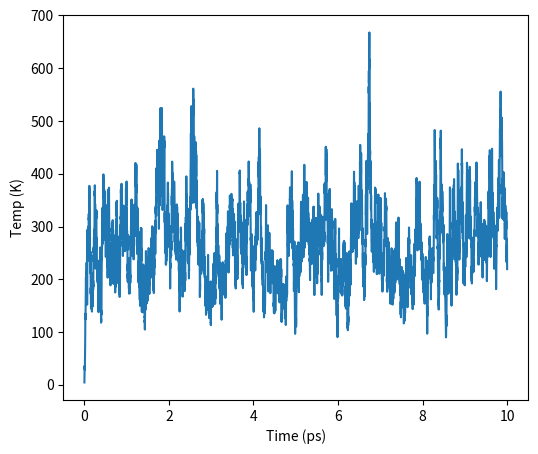

Write Python code to recreate this figure.
# !/usr/bin/python
# -*- coding: utf8 -*-
# -------------------------------------------------------------------------
# Created on September 22, 2018
# @author: Andrew Abi-Mansour
# -------------------------------------------------------------------------
#
#   A simple molecular dynamics solver that simulates the motion
#   of non-interacting particles in the canonical ensemble using
#   a Langevin thermostat.
#
# --------------------------------------------------------------------------
#
#   This program is free software: you can redistribute it and/or modify
#   it under the terms of the GNU General Public License as published by
#   the Free Software Foundation, either version 2 of the License, or
#   (at your option) any later version.

#   This program is distributed in the hope that it will be useful,
#   but WITHOUT ANY WARRANTY; without even the implied warranty of
#   MERCHANTABILITY or FITNESS FOR A PARTICULAR PURPOSE.  See the
#   GNU General Public License for more details.

#   You should have received a copy of the GNU General Public License
#   along with this program.  If not, see <http://www.gnu.org/licenses/>.

# -------------------------------------------------------------------------

import numpy as np
import matplotlib.pyplot as plt
#import dump
import argparse

# Parser
parser = argparse.ArgumentParser()
parser.add_argument("-n", help="takes number of atoms for the simulation, default is 10", type=int, default=10)
args = parser.parse_args()

if args.n:
    print(f"-n is set, running simulation with: {args.n} atoms")
else:
    print(f"-n is set, running simulation with: {args.n.default} atoms")

# Define global physical constants
Avogadro = 6.02214086e23
Boltzmann = 1.38064852e-23

def wallHitCheck(pos, vels, box):
    """ This function enforces reflective boundary conditions.
    All particles that hit a wall  have their velocity updated
    in the opposite direction.
    @pos: atomic positions (ndarray)
    @vels: atomic velocity (ndarray, updated if collisions detected)
    @box: simulation box size (tuple)
    """
    ndims = len(box)

    for i in range(ndims):
        vels[((pos[:,i] <= box[i][0]) | (pos[:,i] >= box[i][1])),i] *= -1

def integrate(pos, vels, forces, mass,  dt):
    """ A simple forward Euler integrator that moves the system in time 
    @pos: atomic positions (ndarray, updated)
    @vels: atomic velocity (ndarray, updated)
    """
    
    pos += vels * dt
    vels += forces * dt / mass[np.newaxis].T
    
def computeForce(mass, vels, temp, relax, dt):
    """ Computes the Langevin force for all particles
    @mass: particle mass (ndarray)
    @vels: particle velocities (ndarray)
    @temp: temperature (float)
    @relax: thermostat constant (float)
    @dt: simulation timestep (float)
    returns forces (ndarray)
    """

    natoms, ndims = vels.shape

    sigma = np.sqrt(2.0 * mass * temp * Boltzmann / (relax * dt))
    noise = np.random.randn(natoms, ndims) * sigma[np.newaxis].T

    force = - (vels * mass[np.newaxis].T) / relax + noise
    
    return force

def removeCOM(pos, mass):
    """ Removes center of mass motion. This function is not used. """
    pos -= np.dot(mass, pos) / mass.sum()

def run(**args):
    """ This is the main function that solves Langevin's equations for
    a system of natoms usinga forward Euler scheme, and returns an output
    list that stores the time and the temperture.
    
    @natoms (int): number of particles
    @temp (float): temperature (in Kelvin)
    @mass (float): particle mass (in Kg)
    @relax (float): relaxation constant (in seconds)
    @dt (float): simulation timestep (s)
    @nsteps (int): total number of steps the solver performs
    @box (tuple): simulation box size (in meters) of size dimensions x 2
    e.g. box = ((-1e-9, 1e-9), (-1e-9, 1e-9)) defines a 2D square
    @ofname (string): filename to write output to
    @freq (int): write output every 'freq' steps
    
    @[radius]: particle radius (for visualization)
    
    Returns a list (of size nsteps x 2) containing the time and temperature.
    
    """

    natoms, box, dt, temp = args['natoms'], args['box'], args['dt'], args['temp']
    mass, relax, nsteps   = args['mass'], args['relax'], args['steps']
    ofname, freq, radius = args['ofname'], args['freq'], args['radius']
    
    dim = len(box)
    pos = np.random.rand(natoms,dim)

    for i in range(dim):
        pos[:,i] = box[i][0] + (box[i][1] -  box[i][0]) * pos[:,i]

    vels = np.random.rand(natoms,dim)
    mass = np.ones(natoms) * mass / Avogadro
    radius = np.ones(natoms) * radius
    step = 0

    output = []

    while step <= nsteps:

        step += 1

        # Compute all forces
        forces = computeForce(mass, vels, temp, relax, dt)

        # Move the system in time
        integrate(pos, vels, forces, mass, dt)

        # Check if any particle has collided with the wall
        wallHitCheck(pos,vels,box)

        # Compute output (temperature)
        ins_temp = np.sum(np.dot(mass, (vels - vels.mean(axis=0))**2)) / (Boltzmann * dim * natoms)
        output.append([step * dt, ins_temp])
        
        if not step%freq:
            #dump.writeOutput(ofname, natoms, step, box, radius=radius, pos=pos, v=vels)
            writeOutput(ofname, natoms, step, box, radius=radius, pos=pos, v=vels)
    return np.array(output)


def writeOutput(filename, natoms, timestep, box, **data):
    """ Writes the output (in dump format) """
    
    axis = ('x', 'y', 'z')
    
    with open(filename, 'a') as fp:
        
        fp.write('ITEM: TIMESTEP\n')
        fp.write('{}\n'.format(timestep))
        
        fp.write('ITEM: NUMBER OF ATOMS\n')
        fp.write('{}\n'.format(natoms))
        
        fp.write('ITEM: BOX BOUNDS' + ' f' * len(box) + '\n')
        for box_bounds in box:
            fp.write('{} {}\n'.format(*box_bounds))

        for i in range(len(axis) - len(box)):
            fp.write('0 0\n')
            
        keys = list(data.keys())
        
        for key in keys:
            isMatrix = len(data[key].shape) > 1
            
            if isMatrix:
                _, nCols = data[key].shape
                
                for i in range(nCols):
                    if key == 'pos':
                        data['{}'.format(axis[i])] = data[key][:,i]
                    else:
                        data['{}_{}'.format(key,axis[i])] = data[key][:,i]
                        
                del data[key]
                
        keys = data.keys()
        
        fp.write('ITEM: ATOMS' + (' {}' * len(data)).format(*data) + '\n')
        
        output = []
        for key in keys:
            output = np.hstack((output, data[key]))
          
        if len(output):
            np.savetxt(fp, output.reshape((natoms, len(data)), order='F'))

# Run code wih desired parameters

N_atoms = args.n

if __name__ == '__main__':

    params = {
        'natoms': N_atoms,
        'temp': 300,
        'mass': 0.001,
        'radius': 120e-12,
        'relax': 1e-13,
        'dt': 1e-15,
        'steps': 10000,
        'freq': 100,
        'box': ((0, 1e-8), (0, 1e-8), (0, 1e-8)),
        'ofname': 'traj-hydrogen-3D-{}.dump'.format(N_atoms)
        }

    output = run(**params)

    plt.figure(figsize=(6,5))
    plt.plot(output[:,0] * 1e12, output[:,1])
    plt.xlabel('Time (ps)')
    plt.ylabel('Temp (K)')
    plt.savefig("./temperature-{}.png".format(N_atoms))
    plt.close()
    
